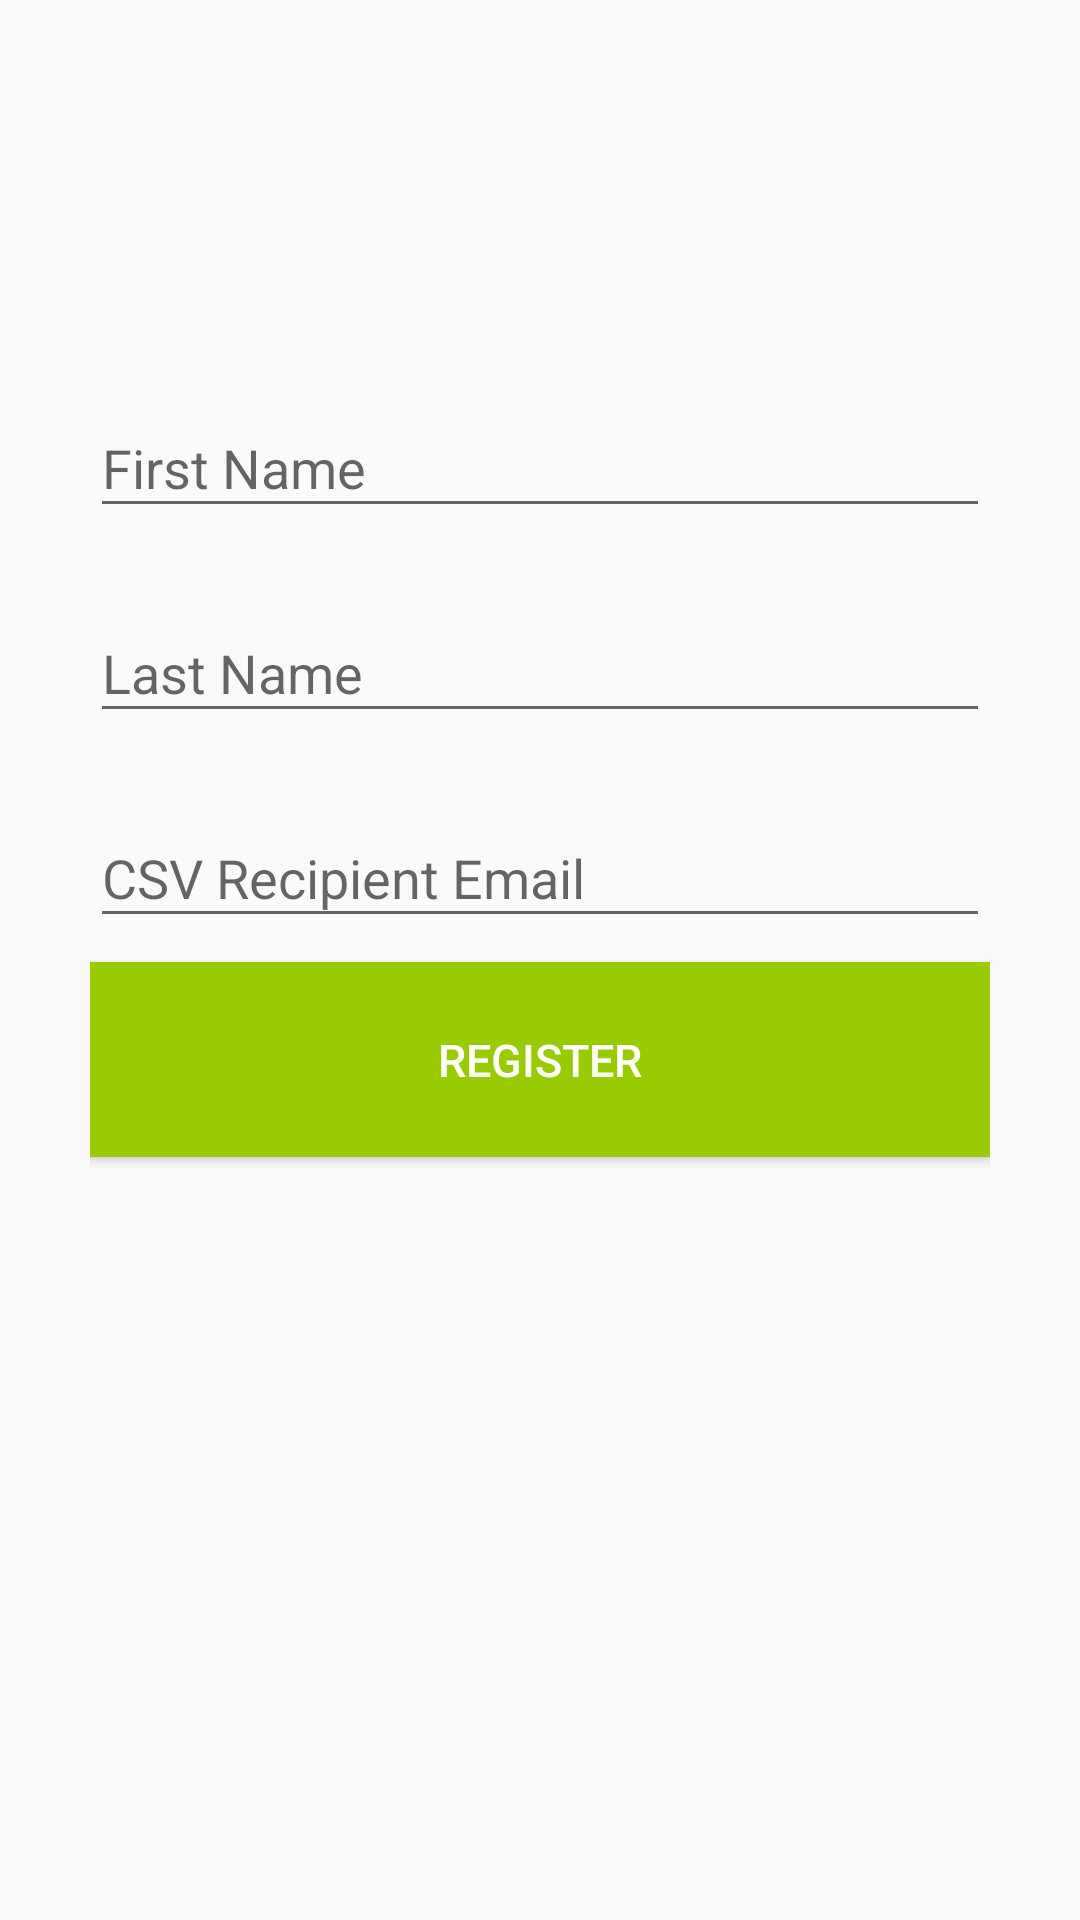

Android layout source for this screen:
<!-- AndroidManifest.xml: application theme AppTheme -->
<!-- res/layout/activity_main.xml -->
<?xml version="1.0" encoding="utf-8"?>
<RelativeLayout xmlns:android="http://schemas.android.com/apk/res/android"
    xmlns:tools="http://schemas.android.com/tools"
    android:layout_width="match_parent"
    android:layout_height="match_parent"
    tools:context=".MainActivity">

    <LinearLayout
        android:layout_width="match_parent"
        android:layout_height="match_parent"
        android:orientation="vertical"
        android:layout_marginTop="80dp"
        android:paddingLeft="30dp"
        android:paddingRight="30dp"
        android:gravity="center"
        android:clickable="true"
        android:focusableInTouchMode="true"
        >

        <android.support.design.widget.TextInputLayout
            android:layout_width="match_parent"
            android:layout_height="wrap_content"
            android:layout_marginTop="8dp"
            android:layout_marginBottom="8dp">
            <EditText android:id="@+id/input_first_name"
                android:layout_width="match_parent"
                android:layout_height="wrap_content"
                android:inputType="textPersonName"
                android:hint="First Name" />
        </android.support.design.widget.TextInputLayout>

        <android.support.design.widget.TextInputLayout
            android:layout_width="match_parent"
            android:layout_height="wrap_content"
            android:layout_marginTop="8dp"
            android:layout_marginBottom="8dp">
            <EditText android:id="@+id/input_last_name"
                android:layout_width="match_parent"
                android:layout_height="wrap_content"
                android:inputType="textPersonName"
                android:hint="Last Name"/>
        </android.support.design.widget.TextInputLayout>

        <android.support.design.widget.TextInputLayout
            android:layout_width="match_parent"
            android:layout_height="wrap_content"
            android:layout_marginTop="8dp"
            android:layout_marginBottom="8dp">
            <EditText android:id="@+id/input_email"
                android:layout_width="match_parent"
                android:layout_height="wrap_content"
                android:inputType="textEmailAddress"
                android:hint="CSV Recipient Email"/>
        </android.support.design.widget.TextInputLayout>

        <Button
            android:id="@+id/registerButton"
            android:layout_width="300dp"
            android:layout_height="65dp"
            android:layout_alignParentBottom="true"
            android:layout_centerHorizontal="true"
            android:layout_marginBottom="148dp"
            android:background="@android:color/holo_green_light"
            android:text="Register"
            android:textColor="@android:color/white"
            android:textSize="15dp" />

        <TextView
            android:id="@+id/textView4"
            android:layout_width="wrap_content"
            android:layout_height="wrap_content"
            android:layout_alignParentBottom="true"
            android:layout_centerHorizontal="true"
            android:textSize="15dp"
            android:layout_marginBottom="50dp" />

    </LinearLayout>


</RelativeLayout>
<!-- resources referenced by this layout -->
<resources>
  <style name="AppTheme" parent="Theme.AppCompat.Light.DarkActionBar">
          
          <item name="colorPrimary">@color/colorPrimary</item>
          <item name="colorPrimaryDark">@color/colorPrimaryDark</item>
          <item name="colorAccent">@color/colorAccent</item>
      </style>
  <color name="colorPrimary">#3F51B5</color>
  <color name="colorPrimaryDark">#303F9F</color>
  <color name="colorAccent">#FF4081</color>
</resources>
